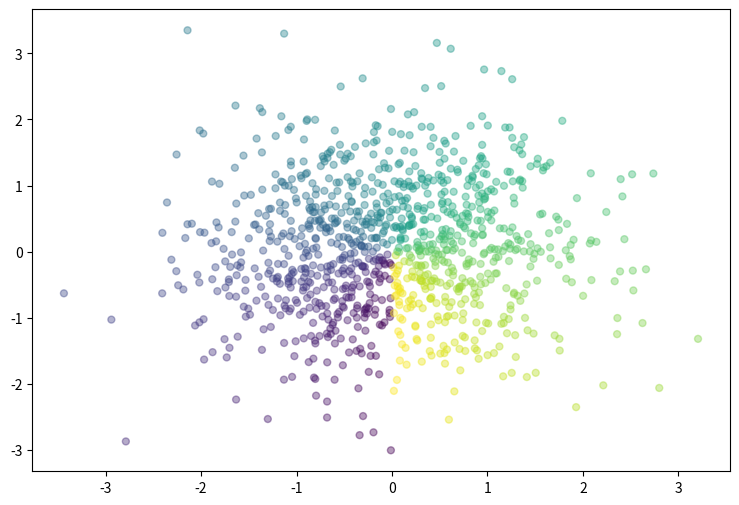

The matplotlib source for this figure: (Note: this script raises an exception after producing the figure.)
# -*- coding: utf-8 -*-
"""
Created on Wed Dec 07 16:49:23 2016  : Administrator

Author: FengYang
E-mail: hotfix88@sina.com
Github: hotfix88
"""

'''
Function:
Author  : FengYang
Remark  :
@create : 
@modify :
'''
from matplotlib import pyplot as plt
import numpy as np

plt.figure(figsize=(9,6))
n=1000
#rand 均匀分布和 randn高斯分布
x=np.random.randn(1,n)
y=np.random.randn(1,n)
T=np.arctan2(x,y)
plt.scatter(x,y,c=T,s=25,alpha=0.4,marker='o') # s  *  o   + ^
#T:散点的颜色
#s：散点的大小
#alpha:是透明程度
plt.show()

#多彩输出
mkr=['o','s','^','D','>','*','<']
clr = ['red','blue','green','yellow','cyan','m','b']

l = [[1,2],[2,2],[1,1],[2,3]]
m = mat(l)
plt.scatter(m[:,0],m[:,1],s=25,alpha=0.4,marker='o')
plt.show()
#只画3个点！注意要用list进行转换

plt.scatter(list(m[:,0]),list(m[:,1]) )
plt.show()



x =[1,2,1,2]
y = [2,2,1,3]
plt.scatter(x,y )
plt.show()



